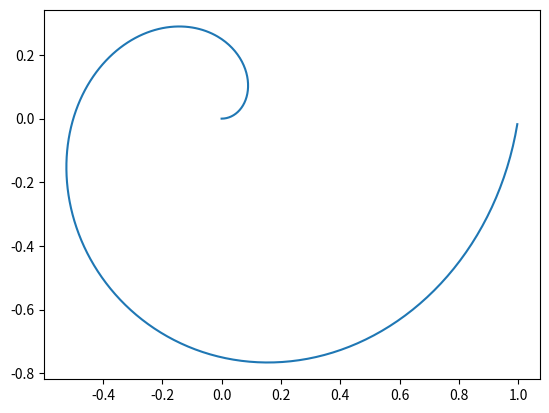

Reproduce this figure in Python.
print("hello world")

"""
Docstring for Lab15_xenzonz-1.py
i. Lab 15: Plot a Math Formula
ii. Sam Cocquyt
iii. A program that uses matplotlib to plot a spiral
iv. No starter code
v. 5/3/2026
"""

import math
import matplotlib.pyplot as plt


def spiral_data():
    x_values = []
    y_values = []

    for degrees in range(0, 360):
        radians = math.radians(degrees)
        radius = degrees / 360

        x = radius * math.cos(radians)
        y = radius * math.sin(radians)

        x_values.append(x)
        y_values.append(y)
    
    return x_values, y_values

        

def create_spiral(x_values, y_values):
    plt.plot(x_values, y_values)
    plt.savefig("spiralplot.png")
    plt.show

def main():
    x_values, y_values = spiral_data()
    create_spiral(x_values, y_values)

if __name__ == "__main__":
    main()
